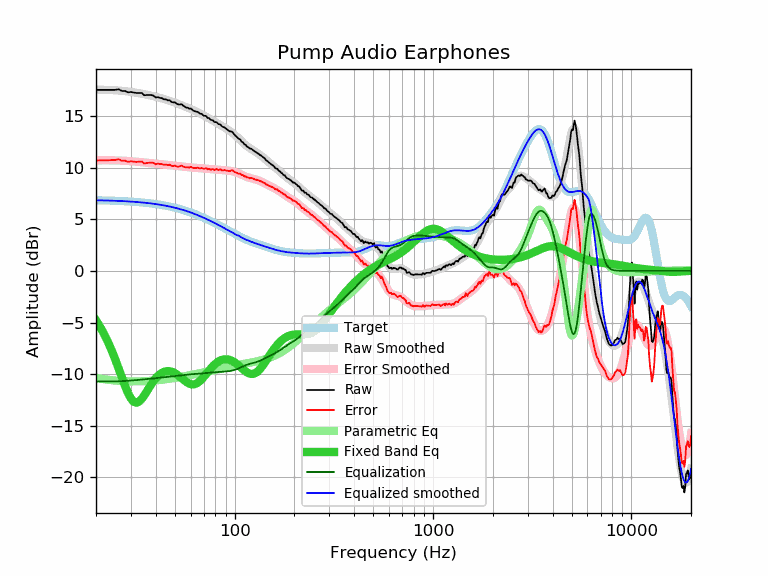

Data behind this chart, as committed beside it:
frequency, raw, error, smoothed, error_smoothed, equalization, parametric_eq, equalized_raw, equalized_smoothed, target
20, 17.53, 10.69, 17.55, 10.71, -10.71, -4.79, 6.82, 6.84, 6.84
21, 17.53, 10.70, 17.54, 10.71, -10.71, -5.44, 6.82, 6.83, 6.83
22, 17.53, 10.70, 17.54, 10.71, -10.71, -6.14, 6.82, 6.82, 6.82
23, 17.53, 10.72, 17.53, 10.71, -10.71, -6.90, 6.82, 6.81, 6.81
24, 17.53, 10.73, 17.51, 10.71, -10.71, -7.71, 6.82, 6.80, 6.80
25, 17.53, 10.74, 17.49, 10.70, -10.70, -8.57, 6.83, 6.79, 6.79
26, 17.59, 10.81, 17.47, 10.69, -10.69, -9.44, 6.90, 6.78, 6.78
27, 17.43, 10.67, 17.44, 10.68, -10.68, -10.31, 6.75, 6.76, 6.76
28, 17.43, 10.68, 17.41, 10.66, -10.66, -11.13, 6.77, 6.75, 6.75
29, 17.29, 10.56, 17.37, 10.64, -10.64, -11.83, 6.65, 6.73, 6.73
30, 17.33, 10.62, 17.33, 10.62, -10.62, -12.37, 6.71, 6.71, 6.71
31, 17.27, 10.57, 17.29, 10.60, -10.60, -12.68, 6.67, 6.69, 6.69
32, 17.23, 10.55, 17.25, 10.58, -10.58, -12.77, 6.65, 6.67, 6.67
33, 17.23, 10.58, 17.20, 10.55, -10.55, -12.66, 6.68, 6.65, 6.65
34, 17.23, 10.60, 17.16, 10.53, -10.53, -12.40, 6.70, 6.63, 6.63
35, 17.01, 10.40, 17.11, 10.50, -10.50, -12.07, 6.50, 6.61, 6.61
36, 17.03, 10.45, 17.06, 10.48, -10.48, -11.70, 6.55, 6.58, 6.58
37, 17.03, 10.47, 17.02, 10.46, -10.46, -11.33, 6.57, 6.56, 6.56
38, 17.03, 10.50, 16.97, 10.44, -10.44, -10.98, 6.59, 6.53, 6.53
39, 16.97, 10.47, 16.92, 10.41, -10.41, -10.67, 6.55, 6.50, 6.50
40, 16.79, 10.32, 16.87, 10.39, -10.39, -10.41, 6.40, 6.47, 6.47
41, 16.83, 10.39, 16.81, 10.37, -10.37, -10.19, 6.46, 6.44, 6.44
42, 16.75, 10.34, 16.76, 10.35, -10.35, -10.01, 6.40, 6.41, 6.41
43, 16.73, 10.35, 16.70, 10.32, -10.32, -9.88, 6.41, 6.38, 6.38
44, 16.62, 10.27, 16.64, 10.30, -10.30, -9.78, 6.32, 6.34, 6.34
45, 16.61, 10.30, 16.59, 10.28, -10.28, -9.73, 6.33, 6.31, 6.31
46, 16.52, 10.25, 16.53, 10.26, -10.26, -9.71, 6.26, 6.27, 6.27
47, 16.52, 10.28, 16.47, 10.23, -10.23, -9.72, 6.29, 6.24, 6.24
48, 16.37, 10.17, 16.41, 10.21, -10.21, -9.76, 6.16, 6.20, 6.20
49, 16.32, 10.16, 16.35, 10.19, -10.19, -9.83, 6.13, 6.16, 6.16
50, 16.32, 10.20, 16.29, 10.17, -10.17, -9.91, 6.15, 6.12, 6.12
51, 16.19, 10.11, 16.23, 10.15, -10.15, -10.02, 6.03, 6.07, 6.07
52, 16.12, 10.09, 16.17, 10.14, -10.14, -10.13, 5.98, 6.03, 6.03
53, 16.12, 10.13, 16.11, 10.12, -10.12, -10.26, 6.00, 5.99, 5.99
54, 16.14, 10.20, 16.05, 10.10, -10.10, -10.39, 6.04, 5.94, 5.94
55, 16.01, 10.11, 15.99, 10.09, -10.09, -10.51, 5.92, 5.90, 5.90
56, 15.92, 10.07, 15.92, 10.07, -10.07, -10.63, 5.85, 5.85, 5.85
57, 15.82, 10.01, 15.86, 10.06, -10.06, -10.74, 5.76, 5.80, 5.80
58, 15.80, 10.04, 15.80, 10.04, -10.04, -10.84, 5.76, 5.76, 5.76
59, 15.70, 9.99, 15.74, 10.03, -10.03, -10.91, 5.67, 5.71, 5.71
60, 15.74, 10.08, 15.68, 10.02, -10.02, -10.96, 5.72, 5.66, 5.66
61, 15.62, 10.01, 15.61, 10.01, -10.01, -10.99, 5.61, 5.61, 5.61
62, 15.51, 9.95, 15.55, 9.99, -9.99, -10.99, 5.51, 5.56, 5.56
63, 15.47, 9.96, 15.49, 9.98, -9.98, -10.96, 5.48, 5.51, 5.51
64, 15.42, 9.96, 15.43, 9.97, -9.97, -10.91, 5.44, 5.46, 5.46
65, 15.41, 10.01, 15.37, 9.97, -9.97, -10.84, 5.44, 5.40, 5.40
66, 15.31, 9.96, 15.31, 9.96, -9.96, -10.75, 5.35, 5.35, 5.35
67, 15.22, 9.92, 15.24, 9.95, -9.95, -10.64, 5.27, 5.30, 5.30
68, 15.22, 9.97, 15.18, 9.94, -9.94, -10.52, 5.28, 5.24, 5.24
69, 15.12, 9.93, 15.12, 9.93, -9.93, -10.38, 5.19, 5.19, 5.19
70, 15.02, 9.88, 15.05, 9.91, -9.91, -10.25, 5.10, 5.14, 5.14
71, 15.02, 9.94, 14.99, 9.90, -9.90, -10.11, 5.12, 5.08, 5.08
72, 14.98, 9.95, 14.92, 9.89, -9.89, -9.96, 5.09, 5.03, 5.03
73, 14.81, 9.83, 14.86, 9.88, -9.88, -9.82, 4.93, 4.98, 4.97
74, 14.81, 9.89, 14.79, 9.87, -9.87, -9.68, 4.94, 4.92, 4.92
75, 14.71, 9.84, 14.73, 9.86, -9.86, -9.55, 4.85, 4.87, 4.87
76, 14.61, 9.80, 14.66, 9.85, -9.85, -9.43, 4.76, 4.81, 4.81
77, 14.61, 9.85, 14.60, 9.84, -9.84, -9.31, 4.77, 4.76, 4.76
78, 14.56, 9.86, 14.54, 9.83, -9.83, -9.19, 4.73, 4.70, 4.70
79, 14.41, 9.76, 14.47, 9.82, -9.82, -9.09, 4.58, 4.65, 4.65
... 553 more rows
